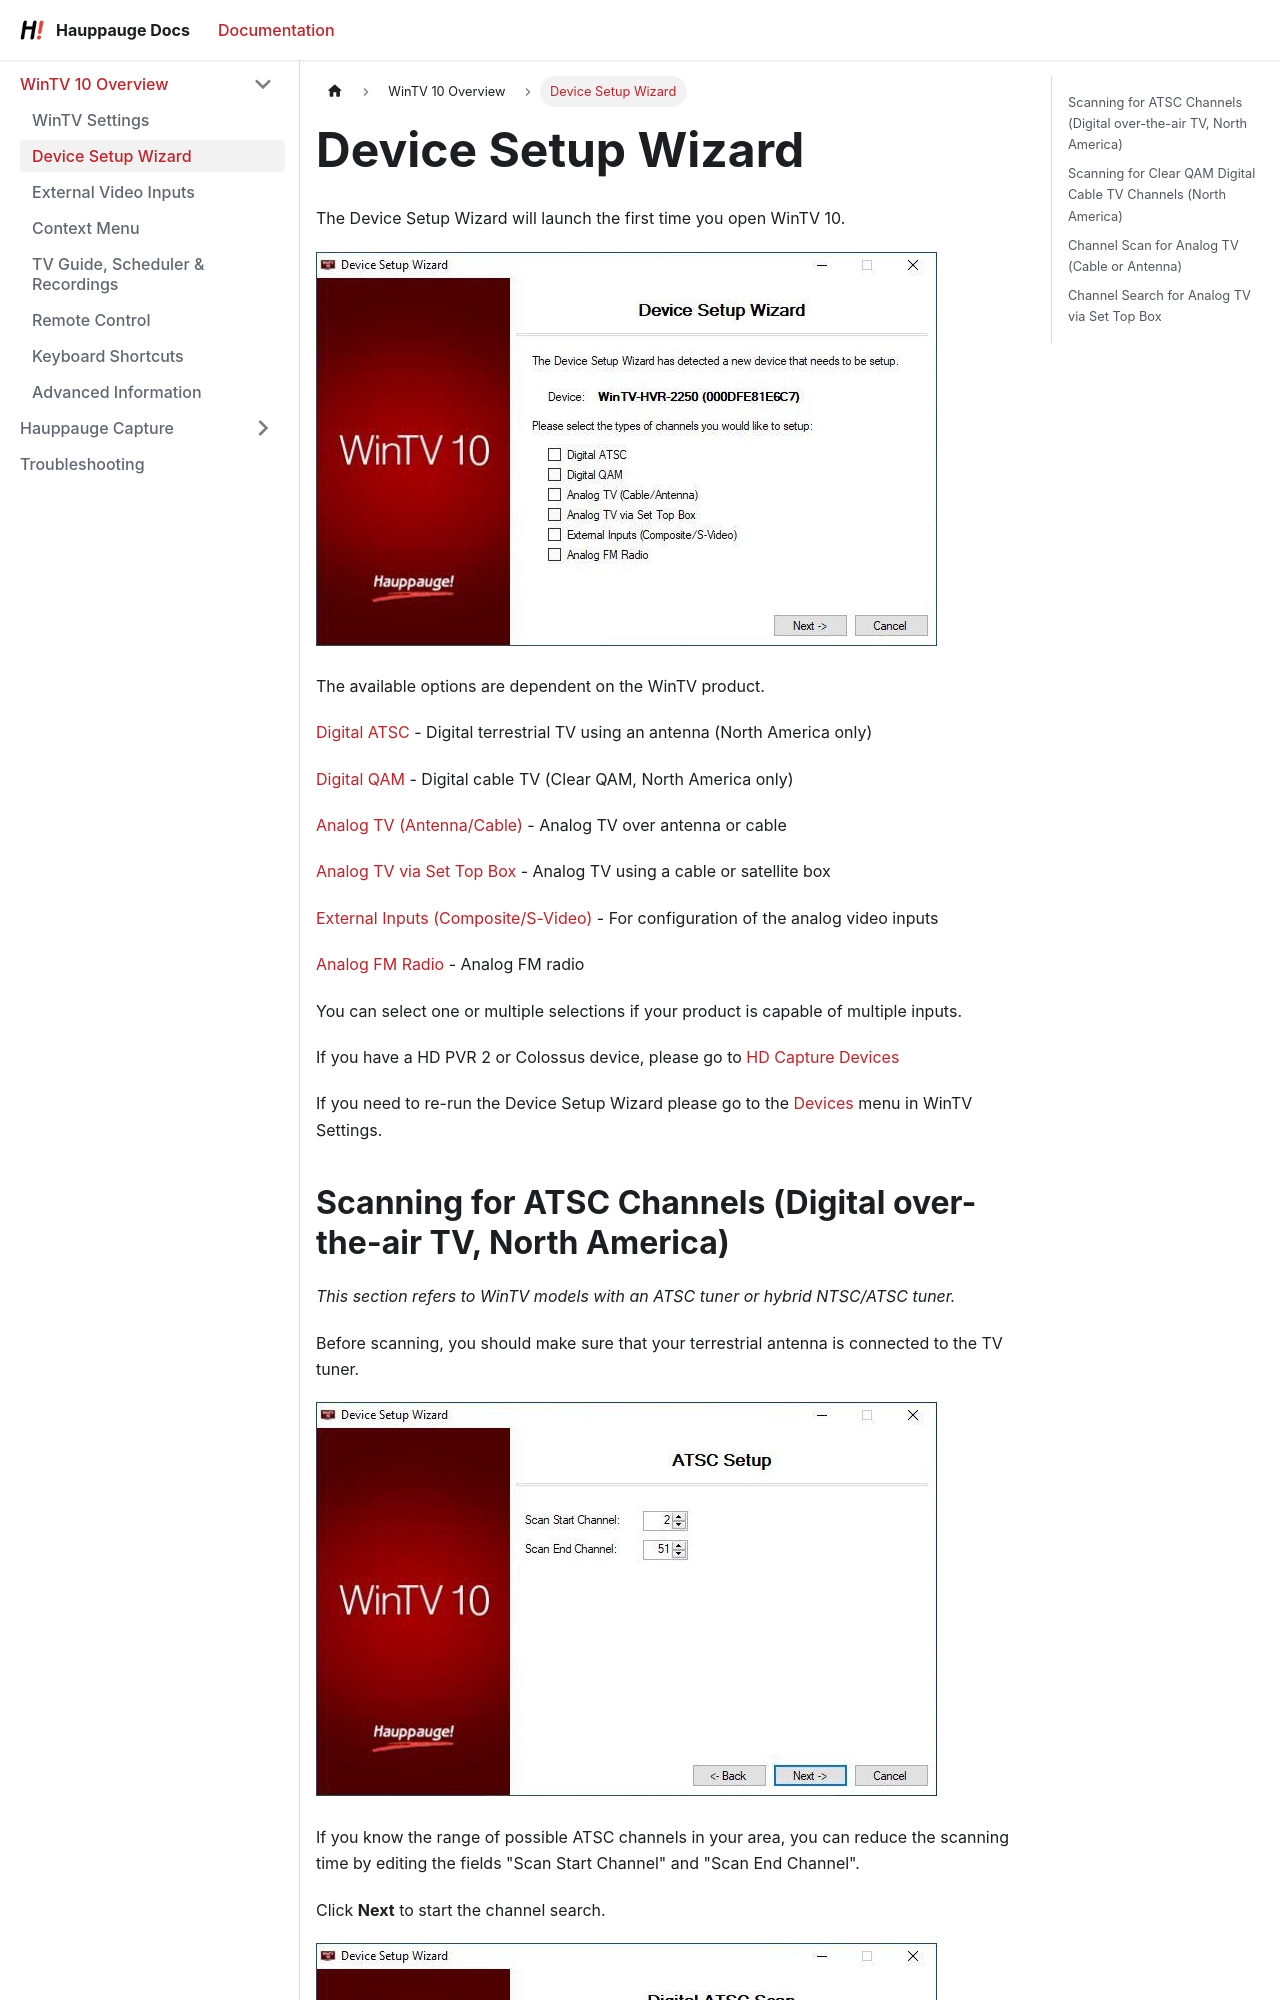

repository: hauppaugets/hauppaugedocs · page: docs/wintv10/device-setup/index.html · generator: docusaurus

---
title: Device Setup Wizard
sidebar_position: 3
---

The Device Setup Wizard will launch the first time you open WinTV 10.

![](images/image62.jpg)

The available options are dependent on the WinTV product.

[Digital ATSC](#scanning-for-atsc-channels-digital-over-the-air-tv-north-america) - Digital terrestrial TV using an antenna (North America only)

[Digital QAM](#scanning-for-clear-qam-digital-cable-tv-channels-north-america) - Digital cable TV (Clear QAM, North America only)

[Analog TV (Antenna/Cable)](#channel-scan-for-analog-tv-cable-or-antenna) - Analog TV over antenna or cable

[Analog TV via Set Top Box](#channel-search-for-analog-tv-via-set-top-box) - Analog TV using a cable or satellite box

[External Inputs (Composite/S-Video)](#configuring-external-video-inputs) - For configuration of the analog video inputs

[Analog FM Radio](#channel-search-for-fm-radio-stations) - Analog FM radio

You can select one or multiple selections if your product is capable of multiple inputs.

If you have a HD PVR 2 or Colossus device, please go to [HD Capture Devices](./external-inputs#hd-pvr-2-and-colossus-2)

If you need to re-run the Device Setup Wizard please go to the [Devices](./settings#settings--devices) menu in WinTV Settings.
